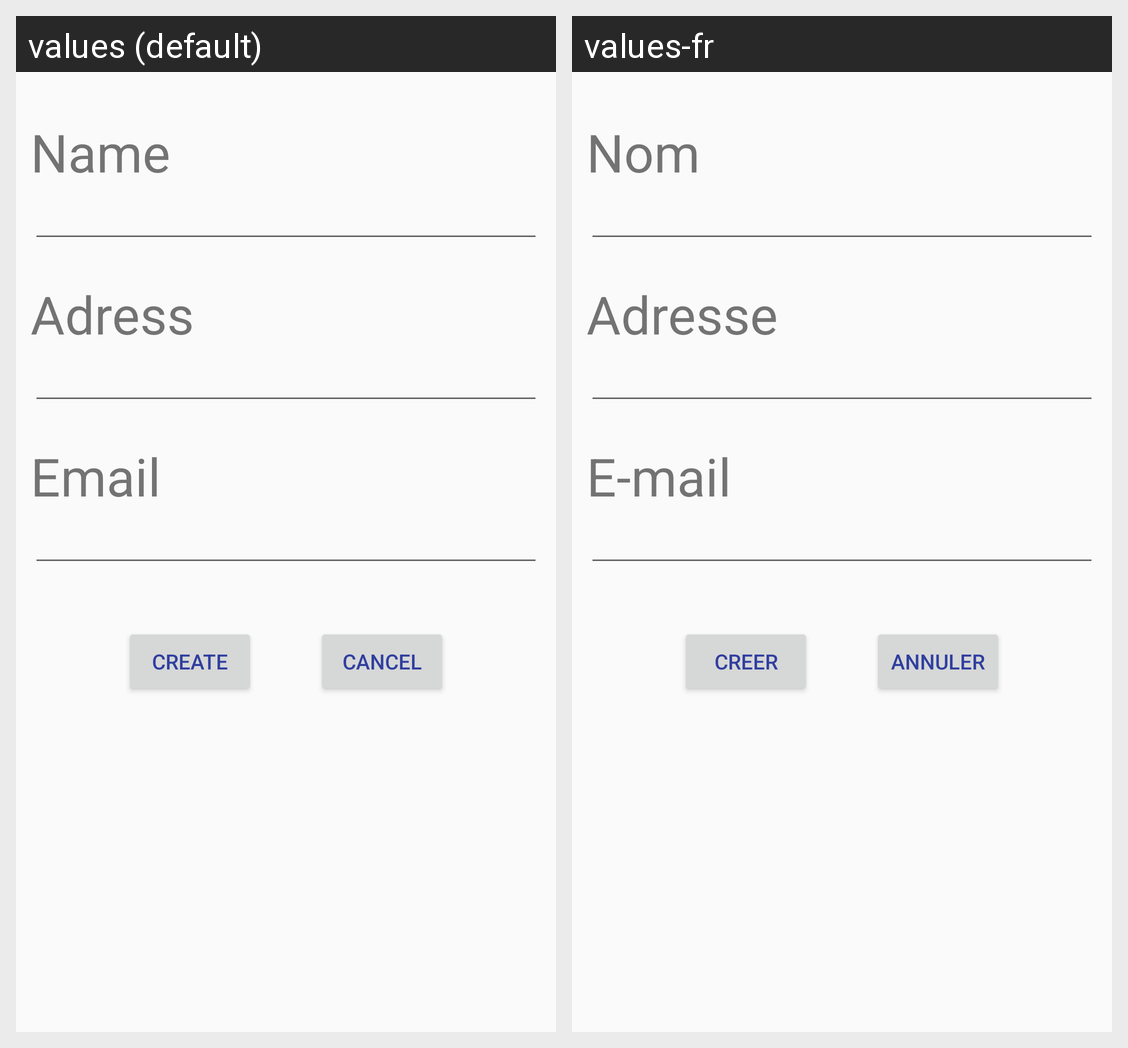

For this localized Android screen grid, give each drawn string resource with its value in every locale shown.
Android screen res/layout/activity_create_provider.xml rendered under 2 locales, left to right: values (default), values-fr. Device: Nexus 5 (rendered at 1080×1920; each locale shown at half size, 540×960, under a caption strip naming it); theme AppTheme.
Strings drawn on this screen, with the default value and each locale's value (text and hints the layout hard-codes, and strings that could not be matched under every locale, appear in the picture but are not listed):

provider_name
  values: Name
  values-fr: Nom

provider_adresse
  values: Adress
  values-fr: Adresse

user_email
  values: Email
  values-fr: E-mail

create
  values: Create
  values-fr: Creer

user_cansel_register
  values: Cancel
  values-fr: Annuler
